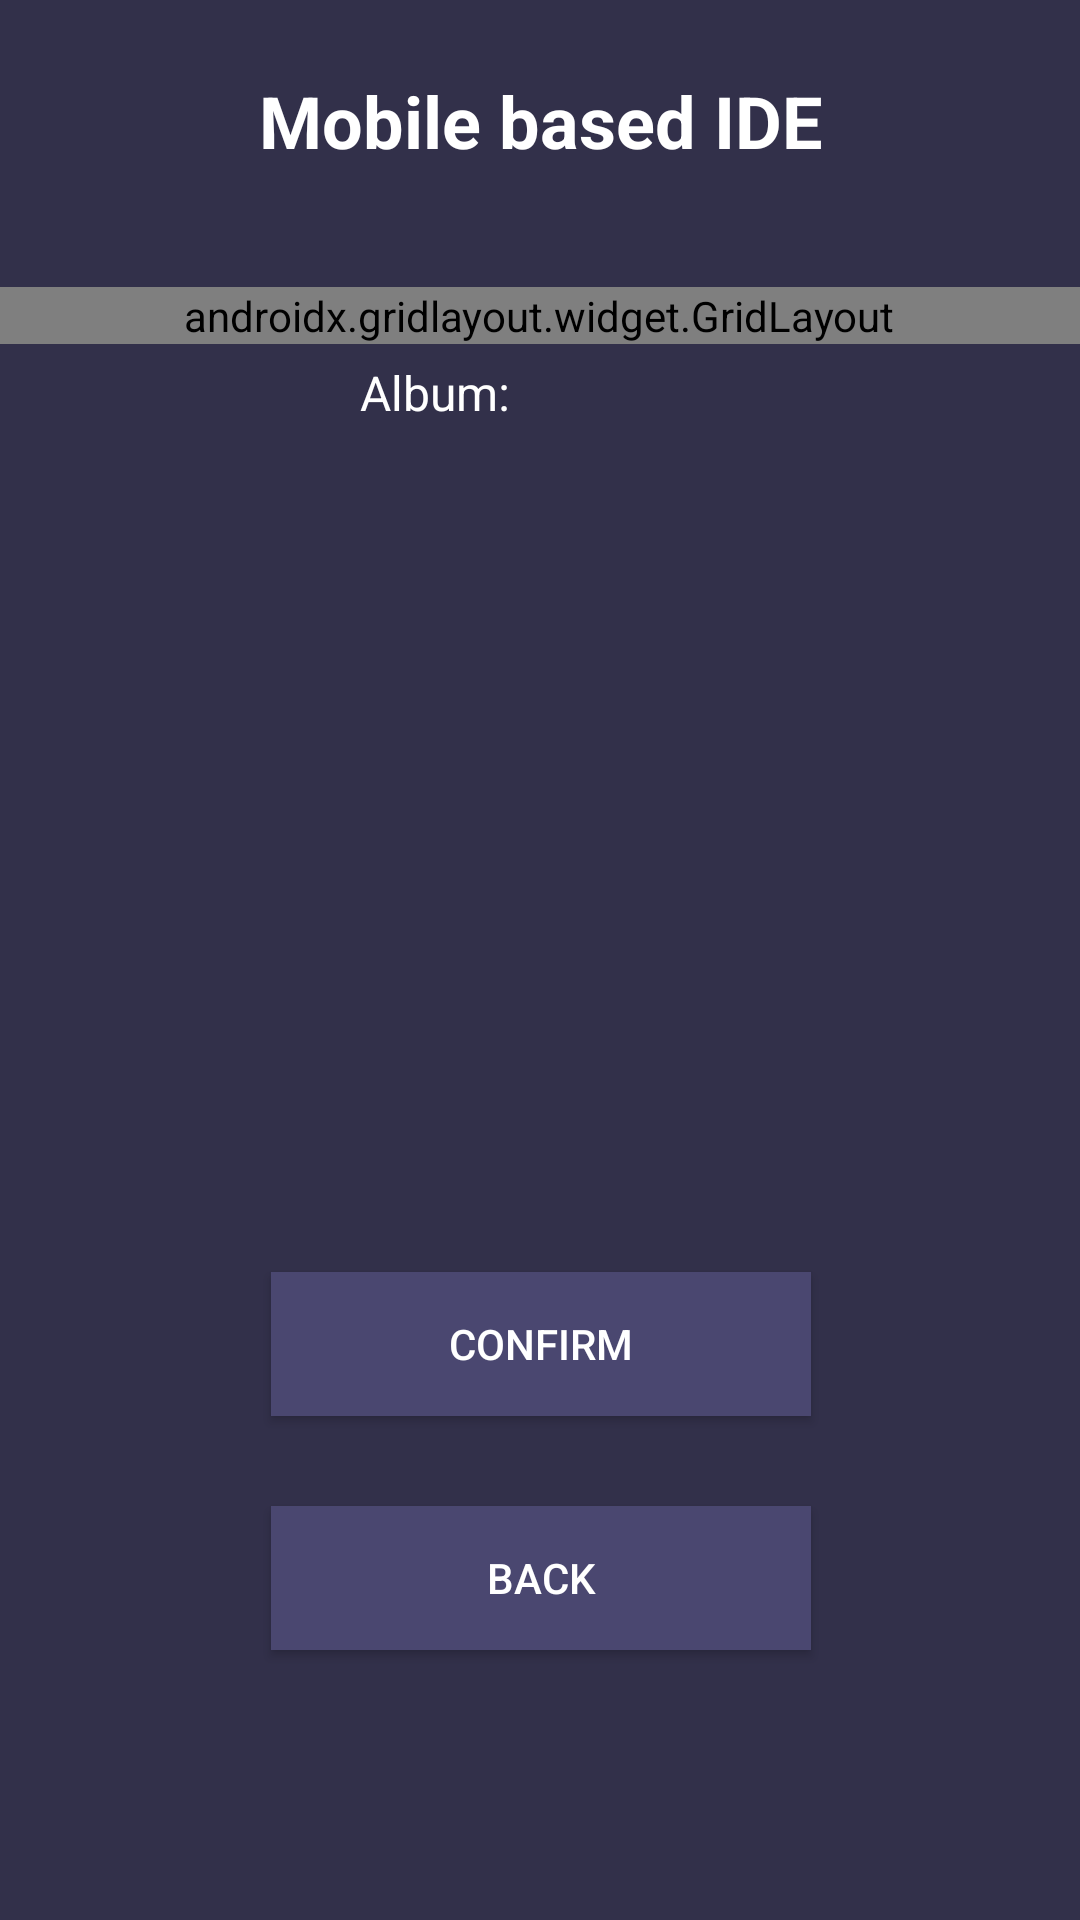

Layout XML and referenced resources for this Android screen:
<!-- AndroidManifest.xml: application theme Theme.MyApplication -->
<!-- res/layout/upload_resource.xml -->
<?xml version="1.0" encoding="utf-8"?>
<androidx.constraintlayout.widget.ConstraintLayout xmlns:android="http://schemas.android.com/apk/res/android"
    xmlns:app="http://schemas.android.com/apk/res-auto"
    xmlns:tools="http://schemas.android.com/tools"
    android:layout_width="match_parent"
    android:layout_height="match_parent"
    android:background="#32304A">

    <TextView
        android:id="@+id/app_title"
        android:layout_width="473dp"
        android:layout_height="36dp"
        android:layout_marginTop="24dp"
        android:gravity="center_horizontal"
        android:text="Mobile based IDE"
        android:textAlignment="center"
        android:textColor="#FFFFFF"
        android:textSize="24sp"
        android:textStyle="bold"
        app:layout_constraintEnd_toEndOf="parent"
        app:layout_constraintHorizontal_bias="0.5"
        app:layout_constraintStart_toStartOf="parent"
        app:layout_constraintTop_toTopOf="parent" />

    <TextView
        android:id="@+id/textView"
        android:layout_width="wrap_content"
        android:layout_height="wrap_content"
        android:layout_marginStart="120dp"
        android:layout_marginTop="60dp"
        android:text="Album:"

        android:textColor="#FFFFFF"
        android:textSize="16sp"
        app:layout_constraintStart_toStartOf="parent"
        app:layout_constraintTop_toBottomOf="@+id/app_title"
        tools:ignore="MissingConstraints" />

    <Button
        android:id="@+id/confirm3"
        android:layout_width="0dp"
        android:layout_height="48dp"
        android:layout_marginBottom="30dp"
        android:background="#4A4770"
        android:text="Confirm"
        android:textColor="#FFFFFF"
        app:layout_constraintBottom_toTopOf="@+id/back3"
        app:layout_constraintEnd_toEndOf="parent"
        app:layout_constraintHorizontal_bias="0.501"
        app:layout_constraintStart_toStartOf="parent"
        app:layout_constraintWidth_percent="0.5" />

    <Button
        android:id="@+id/back3"
        android:layout_width="0dp"
        android:layout_height="48dp"
        android:layout_marginBottom="90dp"
        android:background="#4A4770"
        android:text="Back"
        android:textColor="#FFFFFF"
        app:layout_constraintBottom_toBottomOf="parent"
        app:layout_constraintEnd_toEndOf="parent"
        app:layout_constraintHorizontal_bias="0.501"
        app:layout_constraintStart_toStartOf="parent"
        app:layout_constraintWidth_percent="0.5" />

    <ScrollView
        android:layout_width="647dp"
        android:layout_height="467dp"
        app:layout_constraintBottom_toTopOf="@+id/confirm3"
        app:layout_constraintEnd_toEndOf="parent"
        app:layout_constraintHorizontal_bias="0.502"
        app:layout_constraintStart_toStartOf="parent"
        app:layout_constraintTop_toBottomOf="@+id/textView"
        app:layout_constraintVertical_bias="0.25">

        <androidx.gridlayout.widget.GridLayout
            android:layout_width="match_parent"
            android:layout_height="wrap_content"
            android:layout_marginBottom="12dp">

            <ImageView
                android:id="@+id/imageView11"
                android:layout_width="300dp"
                android:layout_height="300dp"
                android:layout_margin="10dp"
                app:layout_column="0"
                app:layout_row="0"
                app:srcCompat="@drawable/mobile"
                tools:layout_editor_absoluteX="92dp" />

            <ImageView
                android:id="@+id/imageView13"
                android:layout_width="300dp"
                android:layout_height="300dp"
                android:layout_margin="10dp"
                app:layout_column="1"
                app:layout_row="0"
                app:srcCompat="@drawable/mobile"
                tools:layout_editor_absoluteX="405dp"
                tools:layout_editor_absoluteY="131dp" />

            <ImageView
                android:id="@+id/imageView14"
                android:layout_width="300dp"
                android:layout_height="300dp"
                android:layout_margin="10dp"
                app:layout_column="0"
                app:layout_row="1"
                app:srcCompat="@drawable/mobile"
                tools:layout_editor_absoluteX="501dp"
                tools:layout_editor_absoluteY="182dp" />

            <ImageView
                android:id="@+id/imageView12"
                android:layout_width="300dp"
                android:layout_height="300dp"
                android:layout_margin="10dp"
                app:layout_column="1"
                app:layout_row="1"
                app:srcCompat="@drawable/mobile"
                tools:layout_editor_absoluteX="290dp"
                tools:layout_editor_absoluteY="490dp" />


        </androidx.gridlayout.widget.GridLayout>
    </ScrollView>


</androidx.constraintlayout.widget.ConstraintLayout>
<!-- resources referenced by this layout -->
<resources>
  <!-- drawable mobile: jpg bitmap (drawable, 58019 bytes) -->
  <style name="Theme.MyApplication" parent="Base.Theme.MyApplication" />
  <style name="Base.Theme.MyApplication" parent="Theme.Material3.DayNight.NoActionBar">
          
          
          <item name="android:statusBarColor">#32304A</item>
      </style>
</resources>
